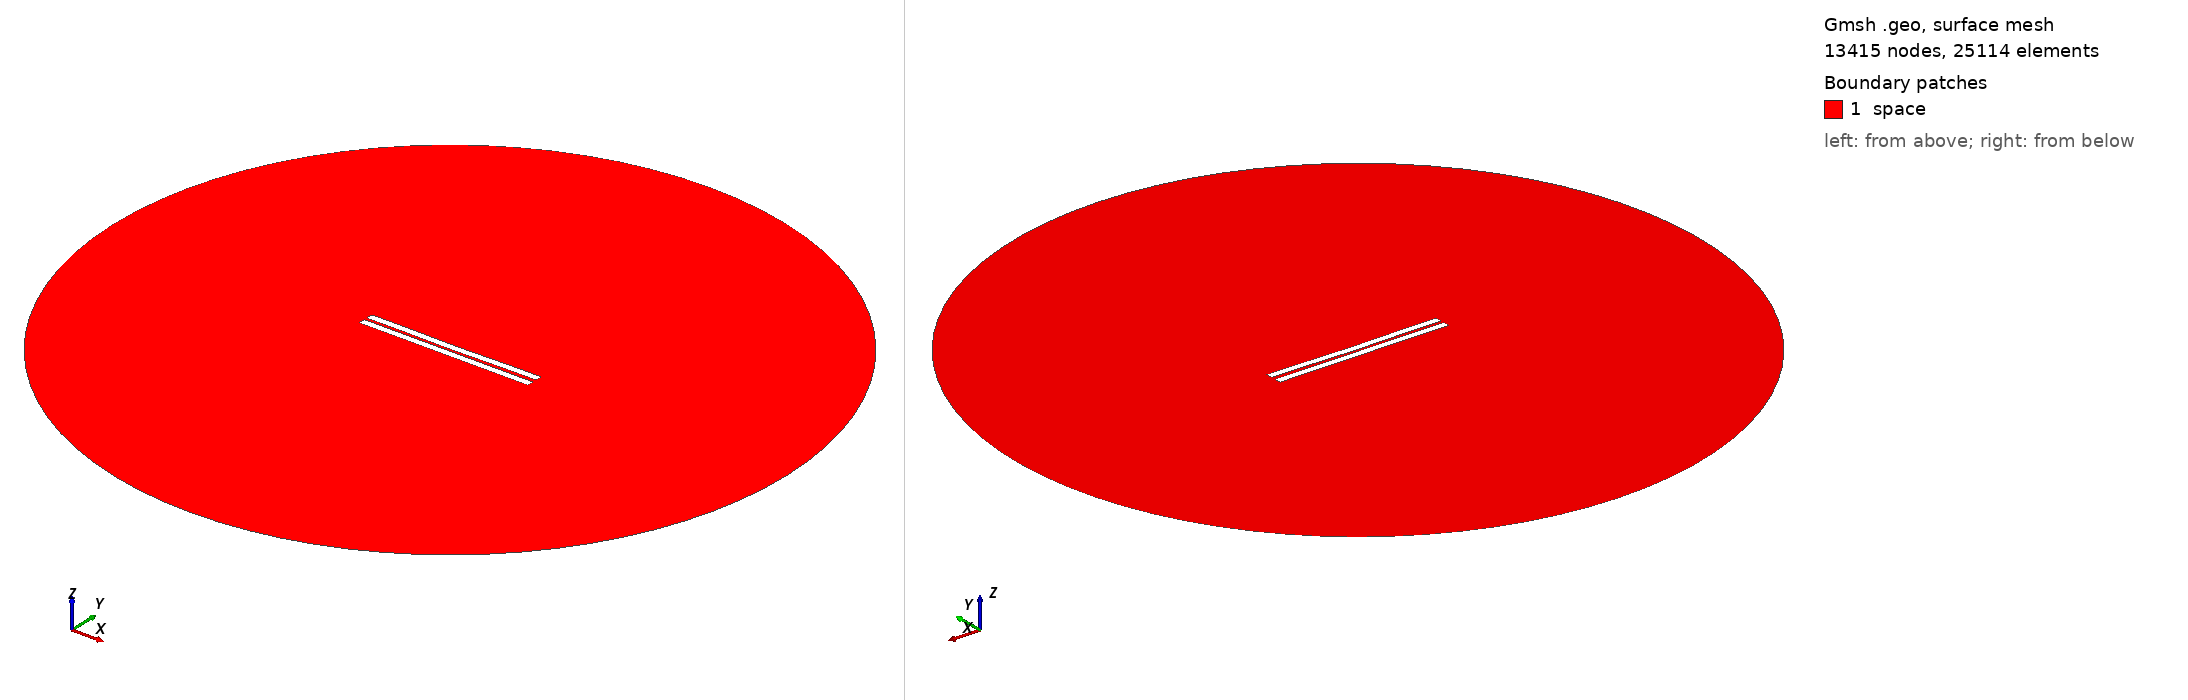

Gmsh geometry script, surface-meshed: 13415 nodes, 25114 surface elements. Boundary patches (legend numbers): 1 space. Left view from above one corner, right view from below the opposite corner. Legend entries are the model's physical surfaces. The drawing asked Gmsh for element sizes between 1% and 20% of the model's largest extent; the script's own settings can give other sizes.

=== 1139.geo (drawn) ===
//---------------------------------------
// Geometry kernel
//---------------------------------------

SetFactory("OpenCASCADE");



//---------------------------------------
// Parameters of the geometry
//---------------------------------------

// Overetch of the upper plate
overetch = 0.0;

// Distance between the plates
distance = 1.75;

// Discretization over the x axis (for the deformation)
nx = 50; 

// Length of the plate
L = 100 - overetch; 

// Number of modes
n = 4; 

// 1st mode coefficient
coeff(1) = 0.15;
beta(1) = 0.596864 * 3.1415926535 / L;

// 2nd mode coefficient
coeff(2) = -0.15;
beta(2) = 1.49418 * 3.1415926535 / L;

// 3rd mode coefficient
coeff(3) = 0.0;
beta(3) = 2.50025 * 3.1415926535 / L;

// 4th mode coefficient
coeff(4) = 0.07499999999999998;
beta(4) = 3.49999 * 3.1415926535 / L;



//---------------------------------------
// Upper plate (deformed rectangle)
//---------------------------------------

// Coordiantes of the upper plate
xmin = -50;
xmax = 50 - overetch;

// Height of the upper plate
yheight = 4 - 2 * overetch;

// Indexes of the points
UpperID[] = {};
LowerID[] = {};
LeftID[] = {};
RightID[] = {};

// Point index
p = 1;

// Horizontal edges
For i In {1:nx}
    x = xmin + (i-1)*(xmax - xmin)/(nx-1);

    y_bottom = distance / 2 + overetch;
    For j In {1:n}
        C = (Cosh(beta(j)*L) + Cos(beta(j)*L)) / (Sinh(beta(j)*L) + Sin(beta(j)*L));
        y_bottom  = y_bottom + coeff(j) * (Cosh(beta(j)*(x+50)) - Cos(beta(j)*(x+50)) - C * (Sinh(beta(j)*(x+50)) - Sin(beta(j)*(x+50))));
    EndFor

    y_top = y_bottom + yheight;

    Point(p) = {x, y_top, 0, 1.0};
    UpperID[i] = p;
    p = p + 1;

    Point(p) = {x, y_bottom, 0, 1.0};
    LowerID[i] = p;
    p = p + 1;
EndFor

// Create point lists
UpperPts[] = {}; LowerPts[] = {};
For i In {1:nx}
  UpperPts[] += {UpperID[i]};
  LowerPts[] += {LowerID[i]};
EndFor

// Build splines
Spline(1) = {UpperPts[]};
Spline(2) = {LowerPts[]};
Line(3) = {LowerPts[nx-1], UpperPts[nx-1]};
Line(4) = {LowerPts[0], UpperPts[0]};

// Build the plane surface
Curve Loop(1) = {2, 3, -1, -4};
Plane Surface(1) = {1};



//---------------------------------------
// Lower plate (rectangle)
//---------------------------------------

// Vertices
Point(1001) = {-50, -1, 0, 1.0};
Point(1002) = { 50, -1, 0, 1.0};
Point(1003) = { 50,  -5, 0, 1.0};
Point(1004) = {-50,  -5, 0, 1.0};

// Edges
Line(5) = {1001, 1002};
Line(6) = {1002, 1003};
Line(7) = {1003, 1004};
Line(8) = {1004, 1001};

// Plane surface
Line Loop(2) = {5, 6, 7, 8};
Plane Surface(2) = {2}; 



//---------------------------------------
// Outer (fictious) boundary
//---------------------------------------

// Points
Point(1005) = {0, 0, 0};       // Center
Point(1006) = {200, 0, 0};     // Start point
Point(1007) = {0, 200, 0};     // 90 degrees
Point(1008) = {-200, 0, 0};    // 180 degrees
Point(1009) = {0, -200, 0};    // 270 degrees

// Circle arcs (each needs start, center, end)
Circle(9) = {1006, 1005, 1007};
Circle(10) = {1007, 1005, 1008};
Circle(11) = {1008, 1005, 1009};
Circle(12) = {1009, 1005, 1006};

// Plane surface for the entire domain
Curve Loop(3) = {9, 10, 11, 12};
Surface(3) = {3};

// Subtract the plates from the whole domain to obtain the actual domain where we want to solve the equations
BooleanDifference{ Surface{3}; Delete; }{ Surface{1}; Surface{2}; Delete; }




//---------------------------------------
// Transfinite Lines/Curves
//---------------------------------------

// Set the number of points on the boundaries
r = 7;

// Plates
Transfinite Curve {1, 2} = 50*r Using Progression 1;
Transfinite Curve {3, 4} = 2*r Using Progression 1;
Transfinite Line {5, 7} = 50*r Using Progression 1;
Transfinite Line {6, 8} = 2*r Using Progression 1;

// Outer boundary
Transfinite Line {9, 10, 11, 12} = 20 Using Progression 1;



//---------------------------------------
// Physical groups
//---------------------------------------                

// Physical curves (boundaries)
Physical Line("force_segment", 10) = {2};
Physical Line("upper_plate", 11) = {1, 3, 4};
Physical Line("lower_plate", 12) = {5, 6, 7, 8};
Physical Line("boundary", 20) = {9, 10, 11, 12};

// Physical Surfaces
Physical Surface("space", 30) = {3};



//---------------------------------------
// 6. Generate the Mesh
//---------------------------------------

// 2D mesh generation
Mesh 2;
